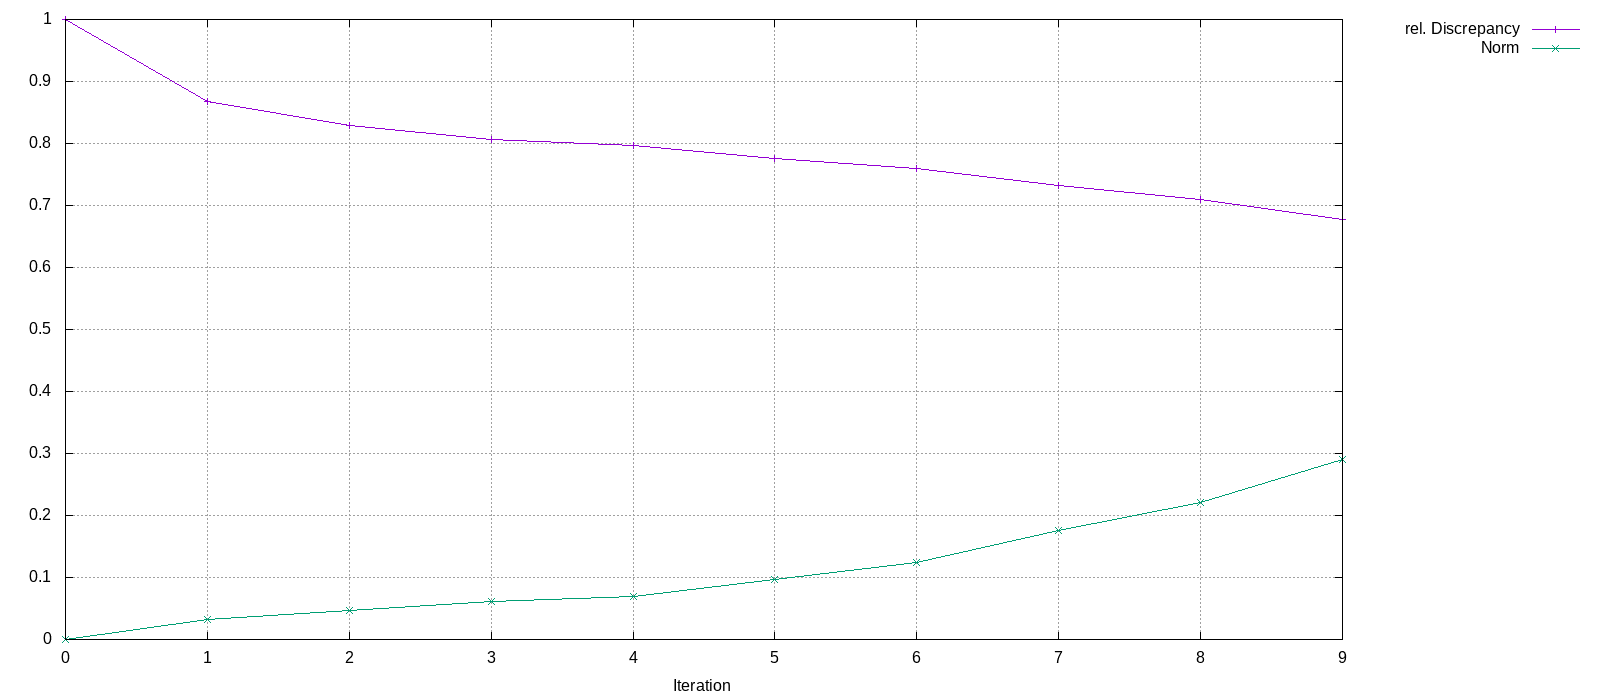

Source data for this figure (header and first rows):
Iteration, rel. Discrepancy, Norm
0, 1, 0
1, 0.8672, 0.03235
2, 0.8283, 0.04694
3, 0.8063, 0.06167
4, 0.7973, 0.07012
5, 0.7766, 0.09745
6, 0.7601, 0.1245
7, 0.7325, 0.1764
8, 0.7104, 0.2206
9, 0.6768, 0.2903
